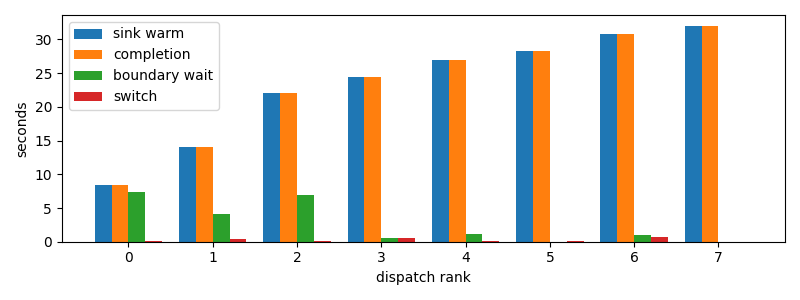

Source data for this figure (header and first rows):
dispatch_rank, id, action, commit_result, selection_to_stage_start_s, initial_staging_s, final_delta_s, staging_s, first_token_s, sink_warm_s, completion_s, source_boundary_wait_s, switch_downtime_s
0, claude:3ab49446-c806-6a06-d8f3-51d00da9a…, R, committed, 0.2834, 0.5751, 0.07743, 0.6526, 0.8537, 8.379, 8.38, 7.443, 0.07802
1, codex:362639e1-f680-4bda-bd1e-8f149f7717…, R, committed, 8.998, 0.4648, 0.4366, 0.9013, 9.459, 14.04, 14.04, 4.141, 0.437
2, codex:e717fd54-aecf-8710-559b-8d23833866…, R, committed, 14.72, 0.3195, 0.08042, 0.3999, 15.04, 22.11, 22.11, 6.991, 0.08091
3, codex:e4fa4daa-9887-f50a-b110-c9378383c7…, R, committed, 22.7, 0.5694, 0.5672, 1.137, 23.27, 24.43, 24.43, 0.5933, 0.5676
4, codex:a9de70aa-f71f-9b95-5469-d6b3ec0b3f…, R, committed, 25, 0.7719, 0.07618, 0.8481, 25.77, 26.98, 26.98, 1.139, 0.07637
5, codex:1db326cd-3c43-ad82-b907-27bc1f12c2…, R, committed, 27.61, 0.6038, 0.06825, 0.6721, 28.21, 28.28, 28.28, 1.621246337890625e-05, 0.0685
6, codex:e6744833-786a-9c87-c539-3a40cda506…, R, committed, 28.85, 0.3786, 0.6336, 1.012, 29.23, 30.86, 30.86, 0.9957, 0.6339
7, claude:beb7fbf4-6556-b9f2-f2be-d69abc179…, R, committed, 31.43, 0.6005, 0.0, 0.6005, 32.02, 32.03, 32.03, 1.7404556274414062e-05, 0.000309
